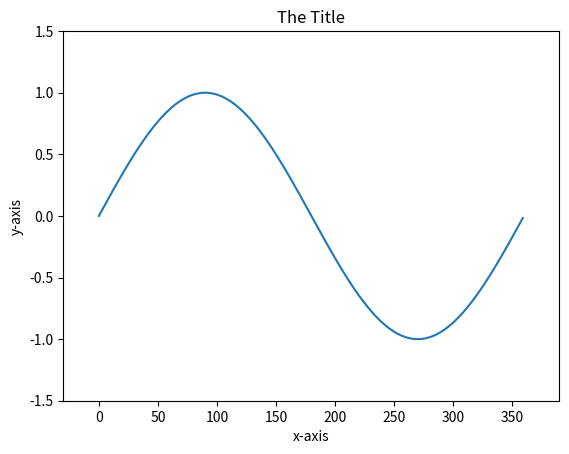

The matplotlib source for this figure:
import matplotlib.pyplot as plt
import numpy as np


x = np.arange(0, 360)
y = np.sin(x * np.pi / 180.0)

plt.plot(x, y)
plt.xlim(-30, 390)
plt.ylim(-1.5, 1.5)
plt.xlabel("x-axis")
plt.ylabel("y-axis")
plt.title("The Title")

plt.show()
